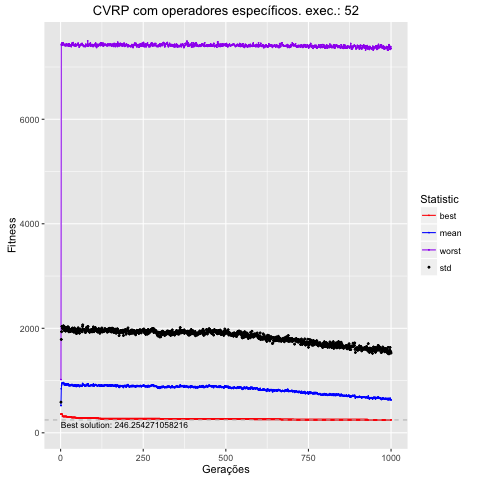

Source data for this figure (header and first rows):
, Total, Media, DesvPad, Minimo, Maximo
1, 5206661, 520.7, 66.22, 359.1, 1019
2, 8430280, 843, 943.5, 359.1, 7436
3, 9135527, 913.6, 1021, 359.1, 7418
4, 9502714, 950.3, 1086, 359.1, 7459
5, 9486232, 948.6, 1087, 346.9, 7420
6, 9437170, 943.7, 1048, 317, 7439
7, 9556026, 955.6, 1076, 312.9, 7457
8, 9611045, 961.1, 1083, 312.9, 7465
9, 9553628, 955.4, 1090, 312.9, 7441
10, 9476485, 947.6, 1088, 312.9, 7431
11, 9197265, 919.7, 1040, 312.9, 7419
12, 9212286, 921.2, 1033, 312.9, 7411
13, 9372372, 937.2, 1072, 312.9, 7430
14, 9221362, 922.1, 1036, 312.9, 7419
15, 9125454, 912.5, 1033, 312.9, 7409
16, 9381686, 938.2, 1081, 312.9, 7406
17, 9160368, 916, 1046, 312.9, 7443
18, 9310627, 931.1, 1072, 312.9, 7413
19, 9237254, 923.7, 1048, 306.5, 7429
20, 9189979, 919, 1037, 306.5, 7424
21, 9225320, 922.5, 1042, 306.5, 7427
22, 9344174, 934.4, 1095, 306.5, 7435
23, 9305671, 930.6, 1068, 306.5, 7400
24, 9303394, 930.3, 1089, 306.5, 7426
25, 9015054, 901.5, 1031, 306.5, 7443
26, 9161470, 916.1, 1072, 306.5, 7439
27, 9023102, 902.3, 1040, 306.5, 7404
28, 9077900, 907.8, 1050, 306.5, 7415
29, 9168138, 916.8, 1063, 306.5, 7410
30, 9030806, 903.1, 1037, 306.5, 7426
31, 9099341, 909.9, 1054, 306.5, 7397
32, 9157793, 915.8, 1051, 306.5, 7390
33, 9221964, 922.2, 1068, 293.7, 7410
34, 9079025, 907.9, 1038, 293.7, 7446
35, 9026918, 902.7, 1057, 293.7, 7459
36, 9216429, 921.6, 1084, 293.7, 7419
37, 9121498, 912.1, 1054, 293.7, 7422
38, 9031262, 903.1, 1037, 293.7, 7467
39, 9046783, 904.7, 1068, 293.7, 7416
40, 8977066, 897.7, 1029, 293.7, 7430
41, 8998858, 899.9, 1045, 293.7, 7405
42, 9178189, 917.8, 1089, 293.7, 7411
43, 9053035, 905.3, 1058, 293.7, 7427
44, 8900935, 890.1, 1033, 293.7, 7415
45, 9007572, 900.8, 1040, 290.3, 7442
46, 9174750, 917.5, 1061, 290.3, 7397
47, 9120120, 912, 1066, 290.3, 7420
48, 8872425, 887.2, 1010, 285.5, 7423
49, 8992715, 899.3, 1045, 285.5, 7425
50, 8941480, 894.1, 1054, 285.5, 7426
51, 9096706, 909.7, 1066, 285.5, 7436
52, 8975273, 897.5, 1035, 285.5, 7429
53, 9175582, 917.6, 1092, 285.5, 7457
54, 9033442, 903.3, 1052, 285.5, 7423
55, 9089358, 908.9, 1060, 285.5, 7423
56, 9071502, 907.2, 1053, 285.5, 7382
57, 8851294, 885.1, 1020, 285.5, 7413
58, 8973460, 897.3, 1055, 285.5, 7408
59, 9090020, 909, 1078, 285.5, 7413
60, 9038767, 903.9, 1057, 285.5, 7413
... 940 more rows
